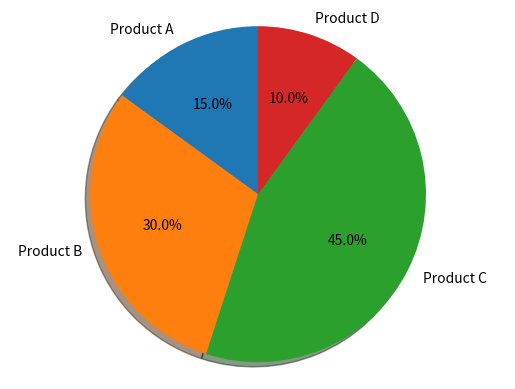

Reproduce this figure in Python.
# adapted from: https://matplotlib.org/gallery/pie_and_polar_charts/pie_features.html

import matplotlib.pyplot as plt

# Pie chart, where the slices will be ordered and plotted counter-clockwise:
labels = ["Product A", "Product B", "Product C", "Product D"]
sizes = [15, 30, 45, 10]

fig1, ax1 = plt.subplots()
ax1.pie(sizes, labels=labels, autopct='%1.1f%%', shadow=True, startangle=90)
ax1.axis("equal")  # Equal aspect ratio ensures that pie is drawn as a circle.

plt.show() # need to explicitly "show" the chart window